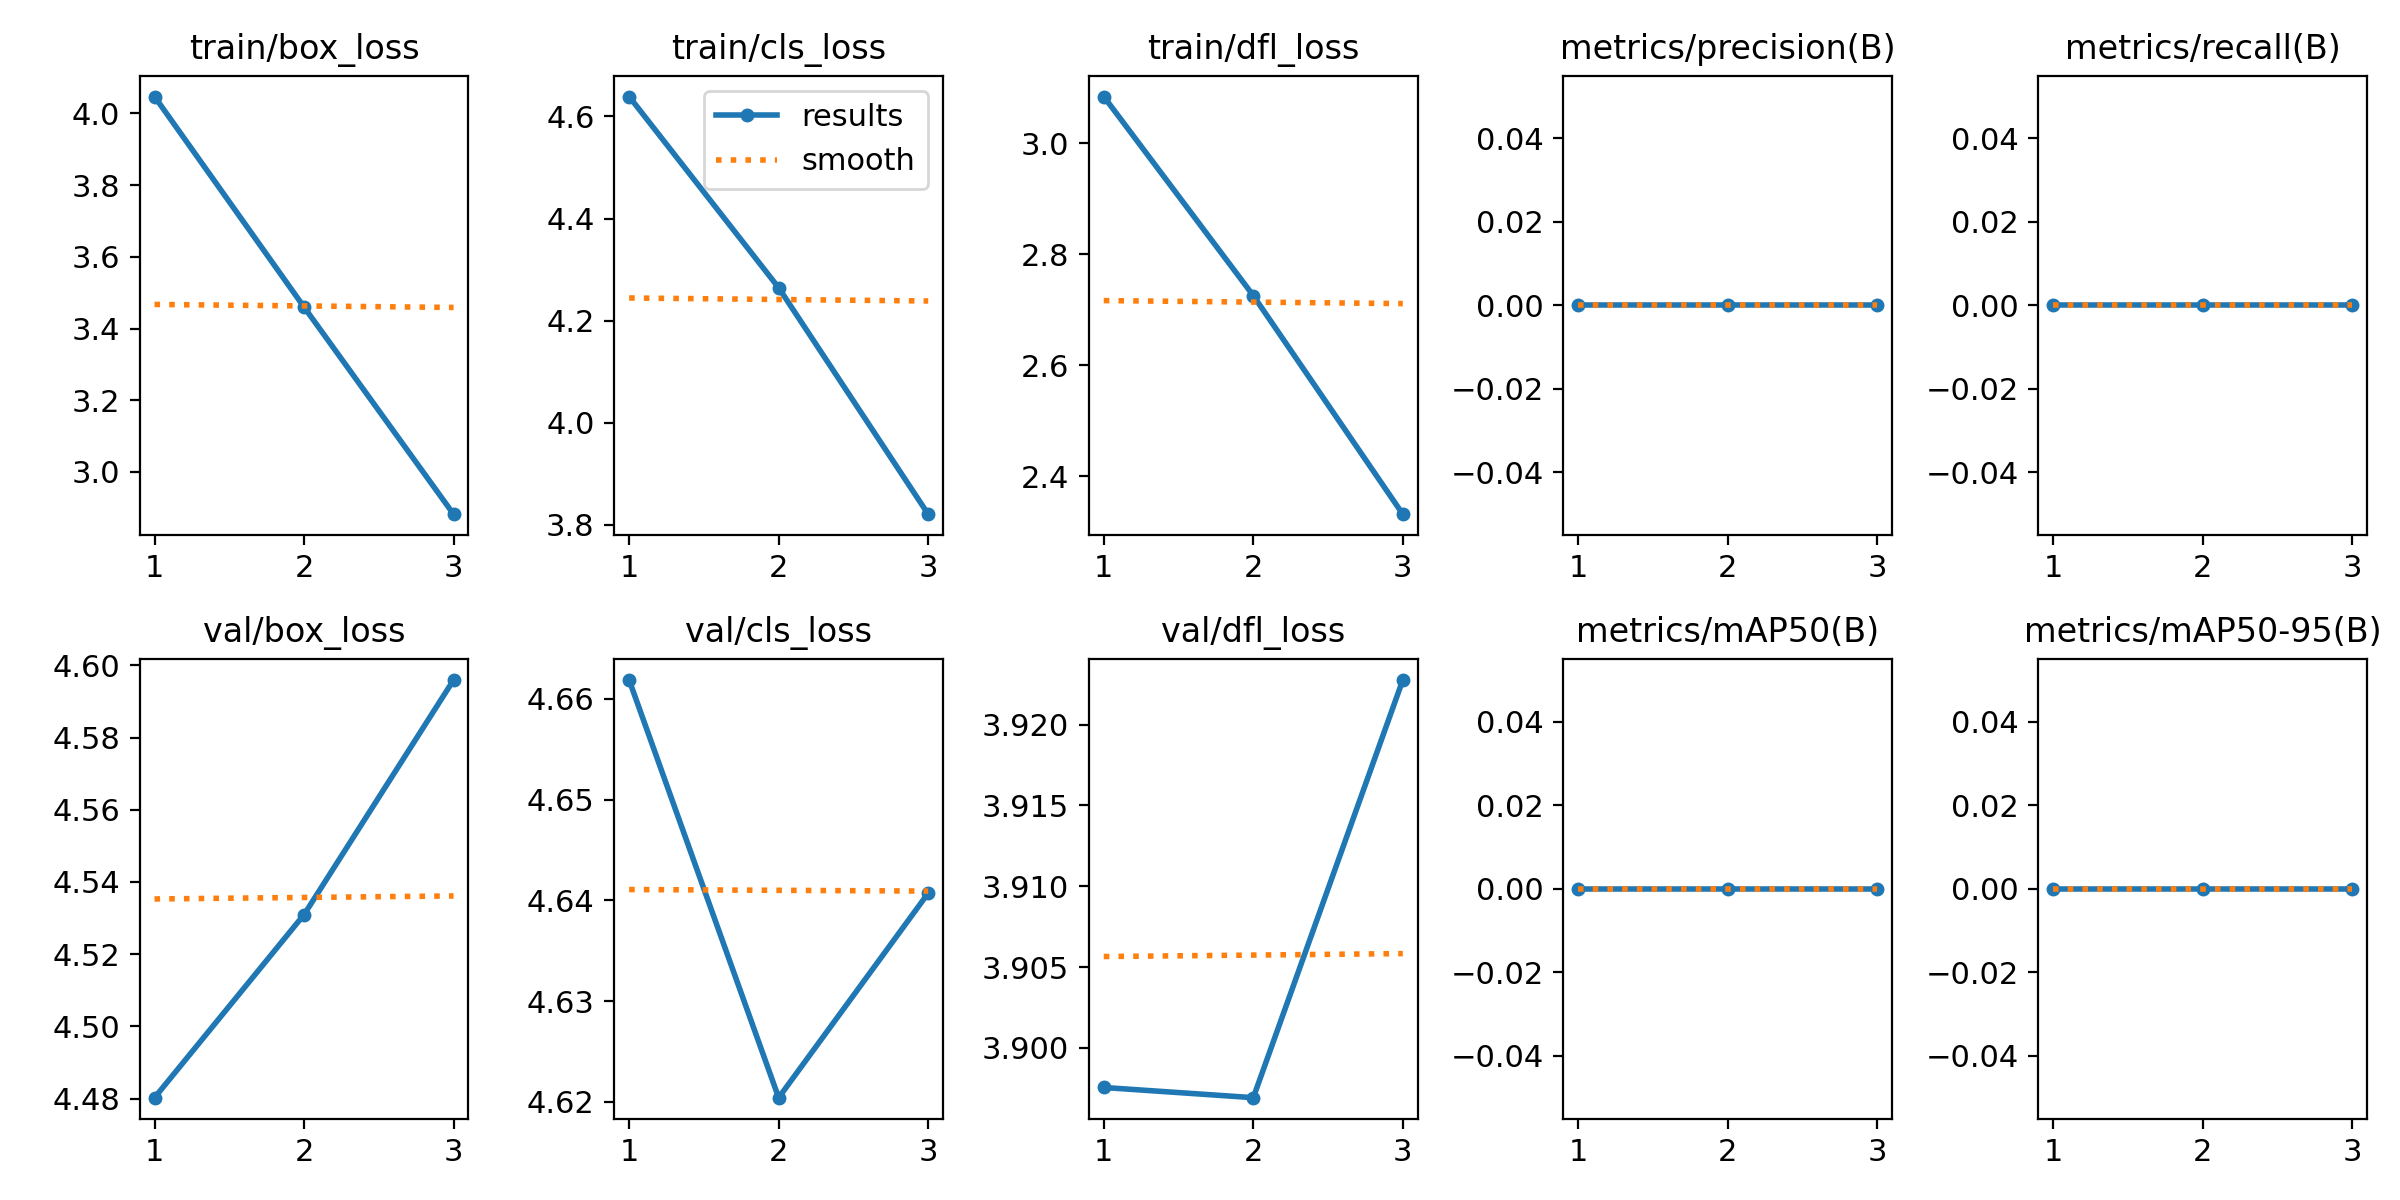

The table this chart was drawn from, first rows:
epoch, time, train/box_loss, train/cls_loss, train/dfl_loss, metrics/precision(B), metrics/recall(B), metrics/mAP50(B), metrics/mAP50-95(B), val/box_loss, val/cls_loss, val/dfl_loss, lr/pg0, lr/pg1, lr/pg2
1, 46.55, 4.047, 4.639, 3.084, 0, 0, 0, 0, 4.48, 4.662, 3.898, 7e-05, 7e-05, 7e-05
2, 91.4, 3.46, 4.265, 2.725, 0, 0, 0, 0, 4.531, 4.62, 3.897, 0.0001005, 0.0001005, 0.0001005
3, 139.3, 2.882, 3.821, 2.331, 0, 0, 0, 0, 4.596, 4.641, 3.923, 7.82e-05, 7.82e-05, 7.82e-05
